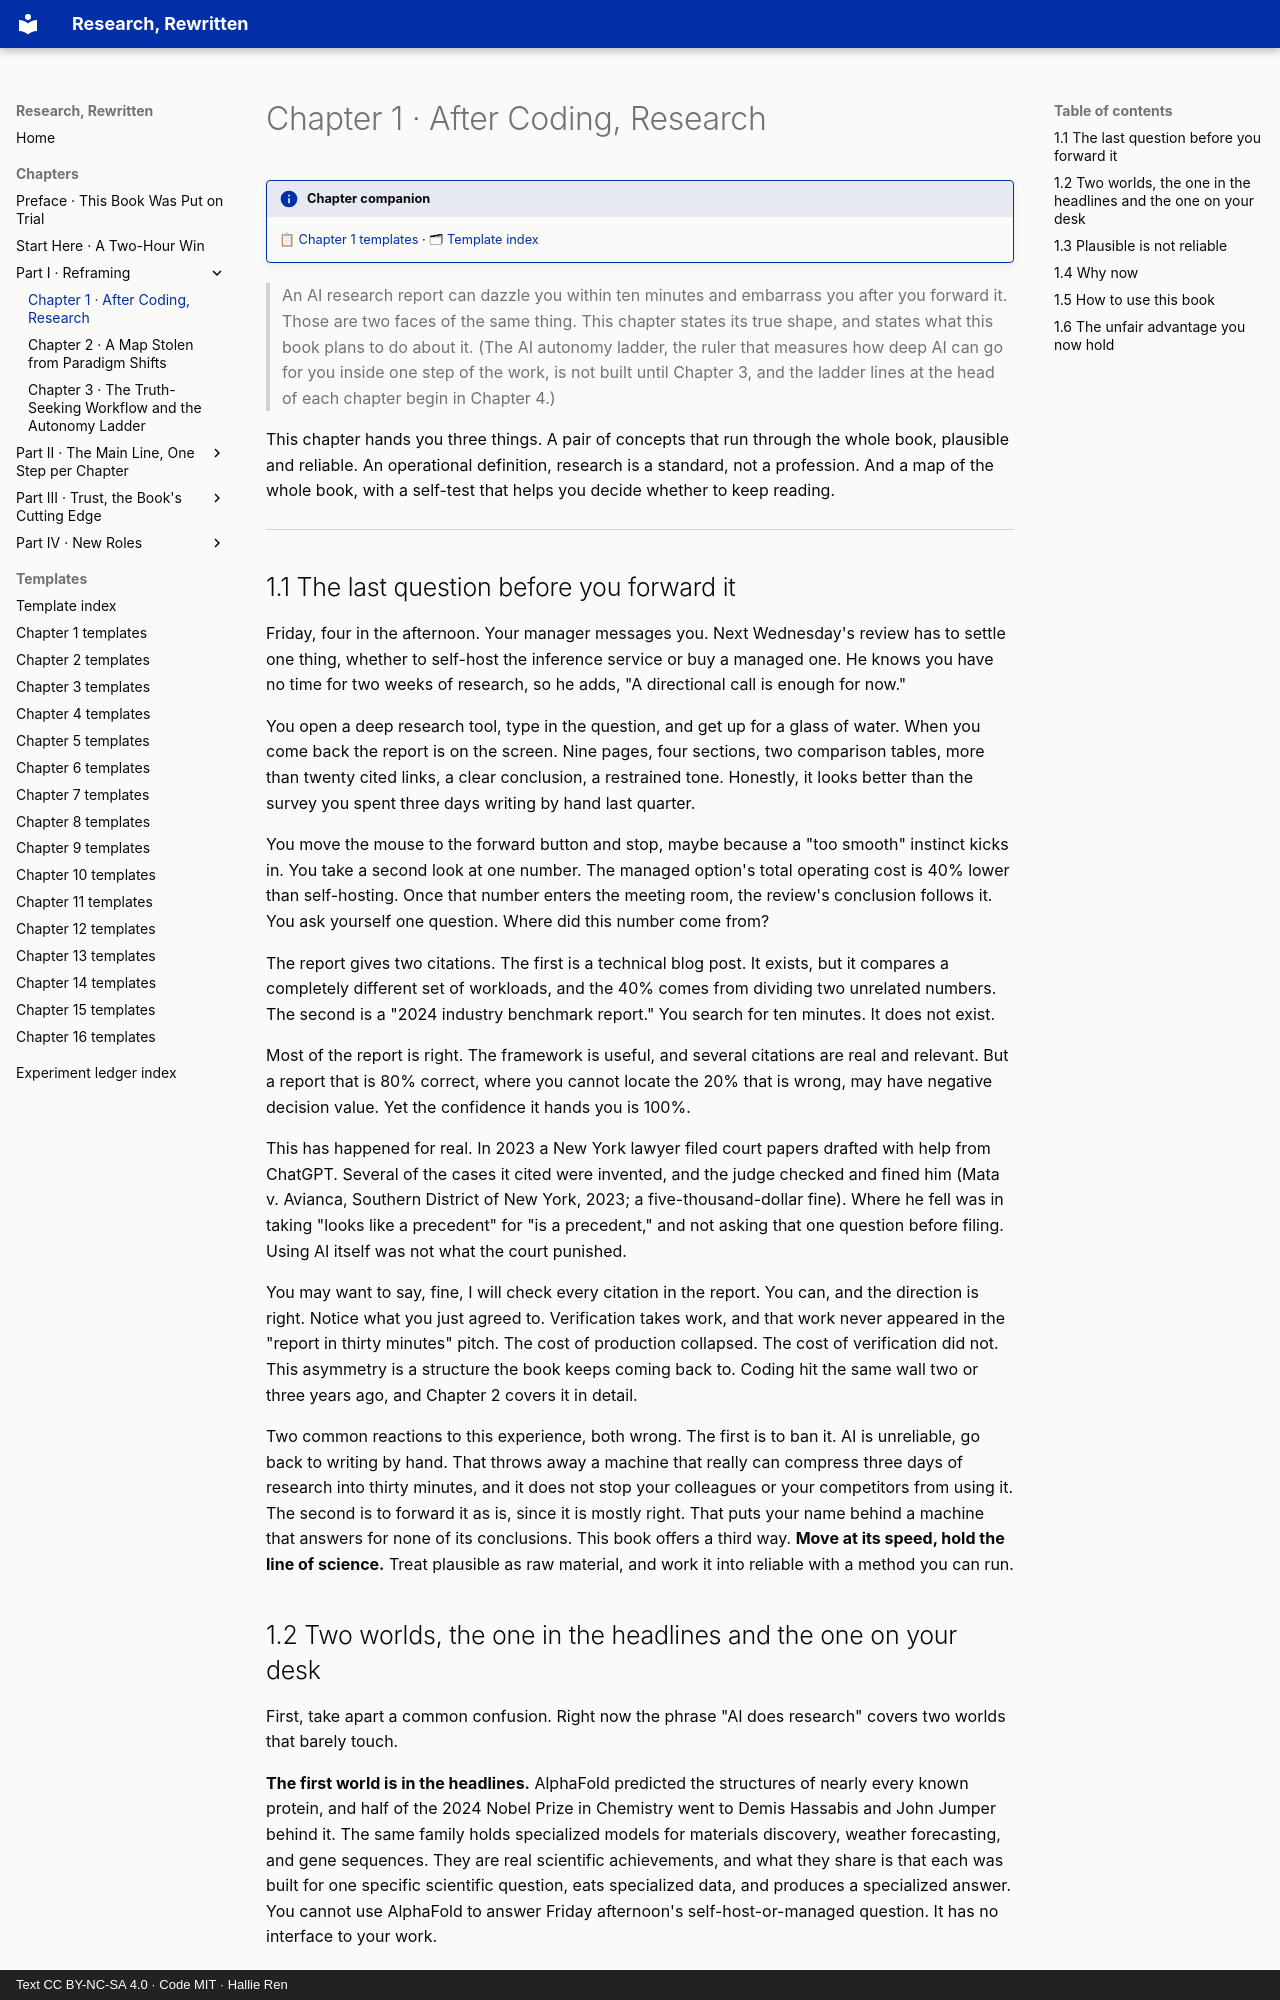

repository: hallieren/research-rewritten · page: chapters/ch01/index.html · generator: mkdocs · copyright: Text CC BY-NC-SA 4.0 · Code MIT · Hallie Ren

# Chapter 1 · After Coding, Research

!!! info "Chapter companion"
    📋 [Chapter 1 templates](../appendices/ch01-templates.md) · 🗂 [Template index](../appendices/template-index.md)

> An AI research report can dazzle you within ten minutes and embarrass you after you forward it. Those are two faces of the same thing. This chapter states its true shape, and states what this book plans to do about it. (The AI autonomy ladder, the ruler that measures how deep AI can go for you inside one step of the work, is not built until Chapter 3, and the ladder lines at the head of each chapter begin in Chapter 4.)

This chapter hands you three things. A pair of concepts that run through the whole book, plausible and reliable. An operational definition, research is a standard, not a profession. And a map of the whole book, with a self-test that helps you decide whether to keep reading.

---

## 1.1 The last question before you forward it

Friday, four in the afternoon. Your manager messages you. Next Wednesday's review has to settle one thing, whether to self-host the inference service or buy a managed one. He knows you have no time for two weeks of research, so he adds, "A directional call is enough for now."

You open a deep research tool, type in the question, and get up for a glass of water. When you come back the report is on the screen. Nine pages, four sections, two comparison tables, more than twenty cited links, a clear conclusion, a restrained tone. Honestly, it looks better than the survey you spent three days writing by hand last quarter.

You move the mouse to the forward button and stop, maybe because a "too smooth" instinct kicks in. You take a second look at one number. The managed option's total operating cost is 40% lower than self-hosting. Once that number enters the meeting room, the review's conclusion follows it. You ask yourself one question. Where did this number come from?

The report gives two citations. The first is a technical blog post. It exists, but it compares a completely different set of workloads, and the 40% comes from dividing two unrelated numbers. The second is a "2024 industry benchmark report." You search for ten minutes. It does not exist.

Most of the report is right. The framework is useful, and several citations are real and relevant. But a report that is 80% correct, where you cannot locate the 20% that is wrong, may have negative decision value. Yet the confidence it hands you is 100%.

This has happened for real. In 2023 a New York lawyer filed court papers drafted with help from ChatGPT. Several of the cases it cited were invented, and the judge checked and fined him (Mata v. Avianca, Southern District of New York, 2023; a five-thousand-dollar fine). Where he fell was in taking "looks like a precedent" for "is a precedent," and not asking that one question before filing. Using AI itself was not what the court punished.

You may want to say, fine, I will check every citation in the report. You can, and the direction is right. Notice what you just agreed to. Verification takes work, and that work never appeared in the "report in thirty minutes" pitch. The cost of production collapsed. The cost of verification did not. This asymmetry is a structure the book keeps coming back to. Coding hit the same wall two or three years ago, and Chapter 2 covers it in detail.

Two common reactions to this experience, both wrong. The first is to ban it. AI is unreliable, go back to writing by hand. That throws away a machine that really can compress three days of research into thirty minutes, and it does not stop your colleagues or your competitors from using it. The second is to forward it as is, since it is mostly right. That puts your name behind a machine that answers for none of its conclusions. This book offers a third way. **Move at its speed, hold the line of science.** Treat plausible as raw material, and work it into reliable with a method you can run.
